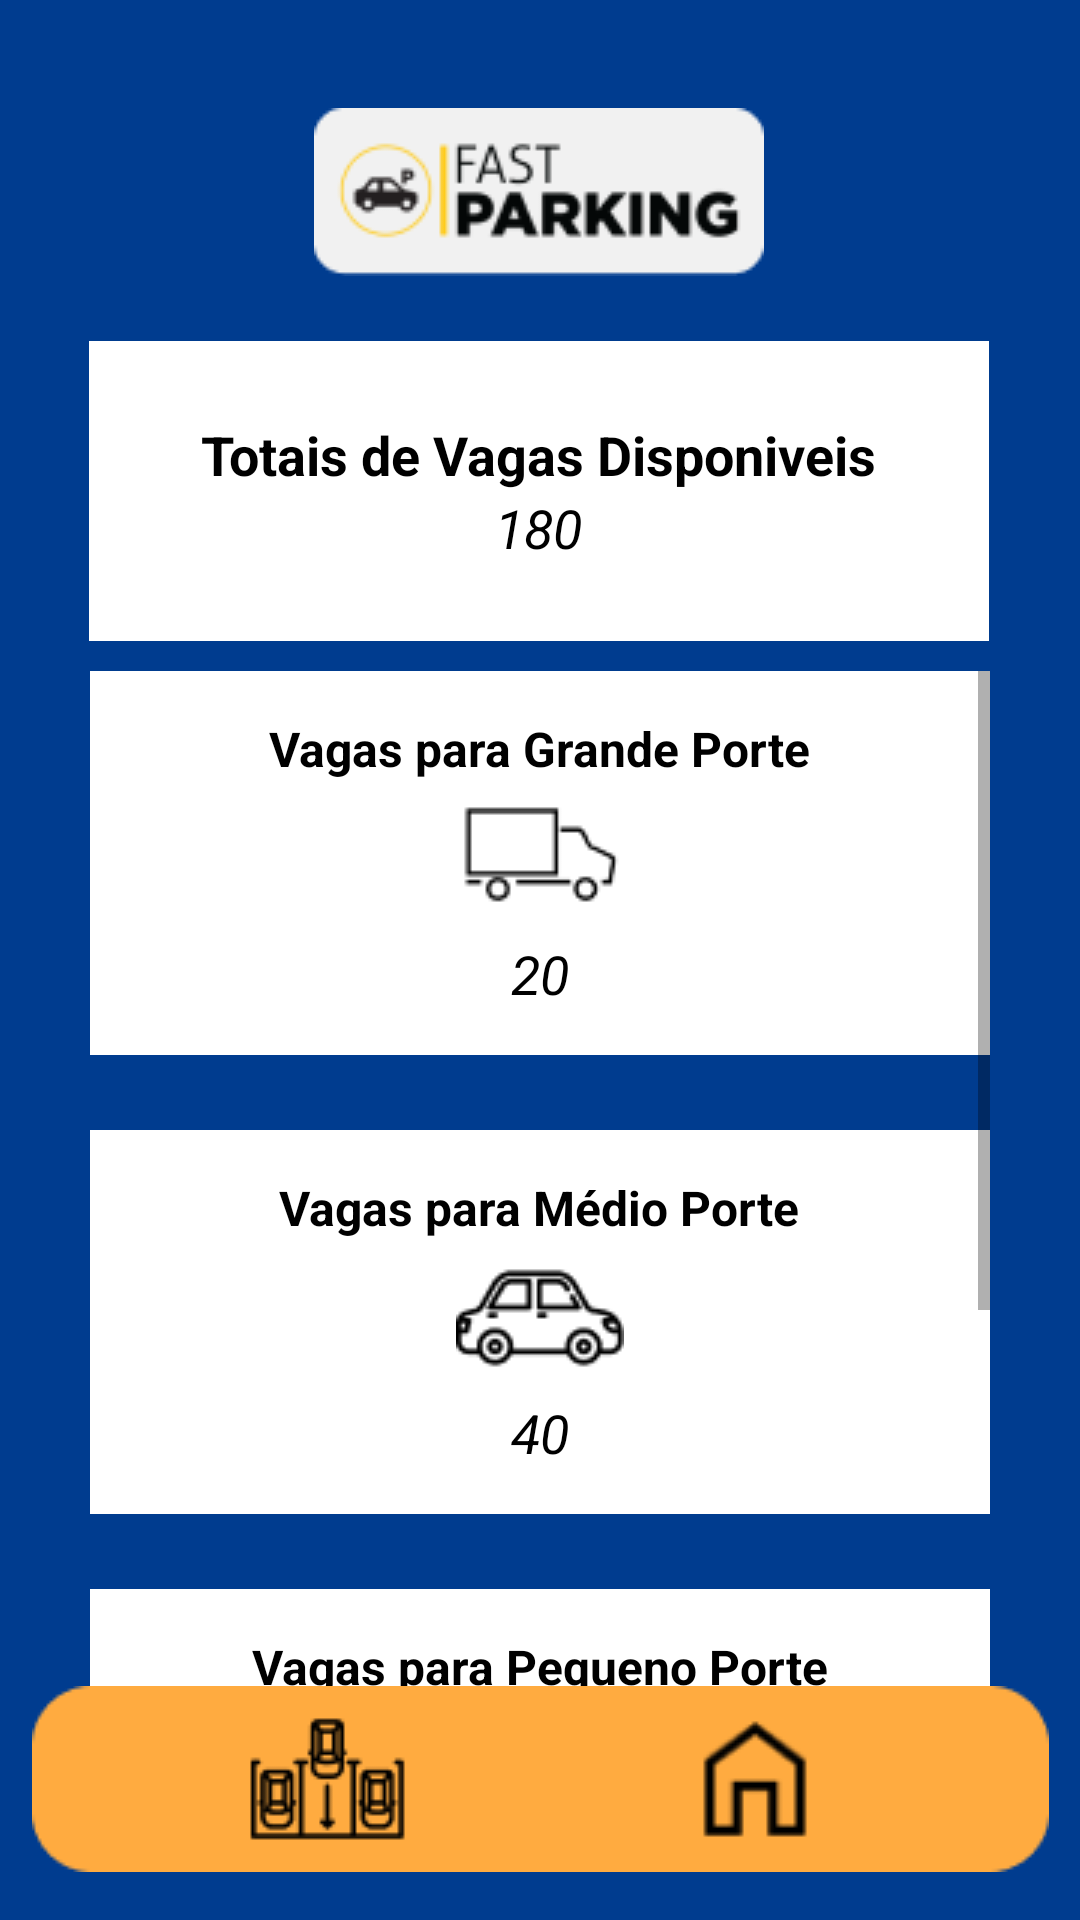

Here is an Android app screen rendered from its layout file. Give the layout XML and the strings, colors and styles it references.
<!-- AndroidManifest.xml: application theme Theme.FastParking -->
<!-- res/layout/activity_tela_inicial.xml -->
<?xml version="1.0" encoding="utf-8"?>
<androidx.constraintlayout.widget.ConstraintLayout
    xmlns:android="http://schemas.android.com/apk/res/android"
    xmlns:app="http://schemas.android.com/apk/res-auto"
    xmlns:tools="http://schemas.android.com/tools"
    android:layout_width="match_parent"
    android:layout_height="match_parent"
    tools:context=".TelaInicial"
    android:background="@color/azul">


    <ImageView
        android:id="@+id/imageView"
        android:layout_width="wrap_content"
        android:layout_height="wrap_content"
        android:layout_marginTop="36dp"
        android:layout_marginBottom="35dp"
        android:src="@drawable/logo"
        app:layout_constraintEnd_toEndOf="parent"
        app:layout_constraintHorizontal_bias="0.498"
        app:layout_constraintStart_toStartOf="parent"
        app:layout_constraintTop_toTopOf="parent" />

    <LinearLayout
        android:id="@+id/container"
        android:layout_width="300dp"
        android:layout_height="100dp"
        android:background="@color/white"
        android:gravity="center"
        android:orientation="vertical"

        app:layout_constraintBottom_toBottomOf="parent"
        app:layout_constraintEnd_toEndOf="parent"
        app:layout_constraintHorizontal_bias="0.495"
        app:layout_constraintStart_toStartOf="parent"
        app:layout_constraintTop_toBottomOf="@+id/imageView"
        app:layout_constraintVertical_bias="0.057"
        android:layout_marginBottom="65dp">

        <TextView
            android:layout_width="wrap_content"
            android:layout_height="wrap_content"
            android:text="Totais de Vagas Disponiveis"
            android:textColor="@color/black"
            android:textSize="18dp"
            android:textStyle="bold" />

        <TextView
            android:layout_width="wrap_content"
            android:layout_height="wrap_content"
            android:text="180"
            android:textColor="@color/black"
            android:textSize="18dp"
            android:textStyle="italic" />



    </LinearLayout>


    <ScrollView
        android:id="@+id/scroll"
        android:layout_width="wrap_content"
        android:layout_height="350dp"
        android:orientation="vertical"
        android:layout_marginTop="10dp"
        android:layout_marginBottom="10dp"
        app:layout_constraintBottom_toTopOf="@+id/imageView2"
        app:layout_constraintEnd_toEndOf="parent"
        app:layout_constraintStart_toStartOf="parent"
        app:layout_constraintTop_toBottomOf="@+id/container">

        <LinearLayout
            android:layout_width="wrap_content"
            android:layout_height="match_parent">

            <LinearLayout
                android:layout_width="wrap_content"
                android:layout_height="wrap_content"
                android:gravity="center"
                android:orientation="vertical">

                <LinearLayout
                    android:layout_width="300dp"
                    android:layout_height="wrap_content"
                    android:layout_marginBottom="25dp"
                    android:background="@color/white"
                    android:gravity="center"
                    android:orientation="vertical"
                    android:padding="15dp">

                    <TextView
                        android:layout_width="wrap_content"
                        android:layout_height="wrap_content"
                        android:text="Vagas para Grande Porte"
                        android:textColor="@color/black"
                        android:textSize="16dp"
                        android:textStyle="bold" />

                    <ImageView
                        android:layout_width="wrap_content"
                        android:layout_height="wrap_content"
                        android:src="@drawable/grande_porte" />

                    <TextView
                        android:layout_width="wrap_content"
                        android:layout_height="wrap_content"
                        android:text="20"
                        android:textColor="@color/black"
                        android:textSize="18dp"
                        android:textStyle="italic" />

                </LinearLayout>

                <LinearLayout
                    android:layout_width="300dp"
                    android:layout_height="wrap_content"
                    android:layout_marginBottom="25dp"
                    android:background="@color/white"
                    android:gravity="center"
                    android:orientation="vertical"
                    android:padding="15dp">

                    <TextView
                        android:layout_width="wrap_content"
                        android:layout_height="wrap_content"
                        android:text="Vagas para Médio Porte"
                        android:textColor="@color/black"
                        android:textSize="16dp"
                        android:textStyle="bold" />

                    <ImageView
                        android:layout_width="wrap_content"
                        android:layout_height="wrap_content"
                        android:src="@drawable/medio_porte" />

                    <TextView
                        android:layout_width="wrap_content"
                        android:layout_height="wrap_content"
                        android:text="40"
                        android:textColor="@color/black"
                        android:textSize="18dp"
                        android:textStyle="italic" />

                </LinearLayout>

                <LinearLayout
                    android:layout_width="300dp"
                    android:layout_height="wrap_content"
                    android:layout_marginBottom="25dp"
                    android:background="@color/white"
                    android:gravity="center"
                    android:orientation="vertical"
                    android:padding="15dp">

                    <TextView
                        android:layout_width="wrap_content"
                        android:layout_height="wrap_content"
                        android:text="Vagas para Pequeno Porte"
                        android:textColor="@color/black"
                        android:textSize="16dp"
                        android:textStyle="bold" />

                    <ImageView
                        android:layout_width="wrap_content"
                        android:layout_height="wrap_content"
                        android:src="@drawable/pequeno_porte" />

                    <TextView
                        android:layout_width="wrap_content"
                        android:layout_height="wrap_content"
                        android:text="10"
                        android:textColor="@color/black"
                        android:textSize="18dp"
                        android:textStyle="italic" />

                </LinearLayout>

                <LinearLayout
                    android:layout_width="300dp"
                    android:layout_height="wrap_content"
                    android:background="@color/white"
                    android:gravity="center"
                    android:orientation="vertical"
                    android:padding="15dp">

                    <TextView
                        android:layout_width="wrap_content"
                        android:layout_height="wrap_content"
                        android:text="Vagas para Deficentes"
                        android:textColor="@color/black"
                        android:textSize="16dp"
                        android:textStyle="bold" />

                    <ImageView
                        android:layout_width="wrap_content"
                        android:layout_height="wrap_content"
                        android:src="@drawable/deficiente" />

                    <TextView
                        android:layout_width="wrap_content"
                        android:layout_height="wrap_content"
                        android:text="15"
                        android:textColor="@color/black"
                        android:textSize="18dp"
                        android:textStyle="italic" />

                </LinearLayout>

            </LinearLayout>

        </LinearLayout>


    </ScrollView>


    <ImageView
        android:id="@+id/buttonHome"
        android:layout_width="wrap_content"
        android:layout_height="wrap_content"
        android:layout_marginBottom="16dp"
        android:src="@drawable/footer"
        app:layout_constraintBottom_toBottomOf="parent"
        app:layout_constraintEnd_toEndOf="parent"
        app:layout_constraintStart_toStartOf="parent" />

</androidx.constraintlayout.widget.ConstraintLayout>
<!-- resources referenced by this layout -->
<resources>
  <color name="azul">#003C8F</color>
  <color name="black">#FF000000</color>
  <color name="white">#FFFFFFFF</color>
  <!-- drawable deficiente: png bitmap (drawable, 1022 bytes) -->
  <!-- drawable footer: png bitmap (drawable, 3895 bytes) -->
  <!-- drawable grande_porte: png bitmap (drawable, 764 bytes) -->
  <!-- drawable logo: png bitmap (drawable-v24, 4767 bytes) -->
  <!-- drawable medio_porte: png bitmap (drawable, 1445 bytes) -->
  <!-- drawable pequeno_porte: png bitmap (drawable, 1973 bytes) -->
  <style name="Theme.FastParking" parent="Theme.MaterialComponents.DayNight.NoActionBar">
          
          <item name="colorPrimary">@color/purple_500</item>
          <item name="colorPrimaryVariant">@color/purple_700</item>
          <item name="colorOnPrimary">@color/white</item>
          
          <item name="colorSecondary">@color/teal_200</item>
          <item name="colorSecondaryVariant">@color/teal_700</item>
          <item name="colorOnSecondary">@color/black</item>
          
          <item name="android:statusBarColor" tools:targetApi="l">?attr/colorPrimaryVariant</item>
          
      </style>
  <color name="purple_500">#FF6200EE</color>
  <color name="purple_700">#FF3700B3</color>
  <color name="teal_200">#FF03DAC5</color>
  <color name="teal_700">#FF018786</color>
</resources>
